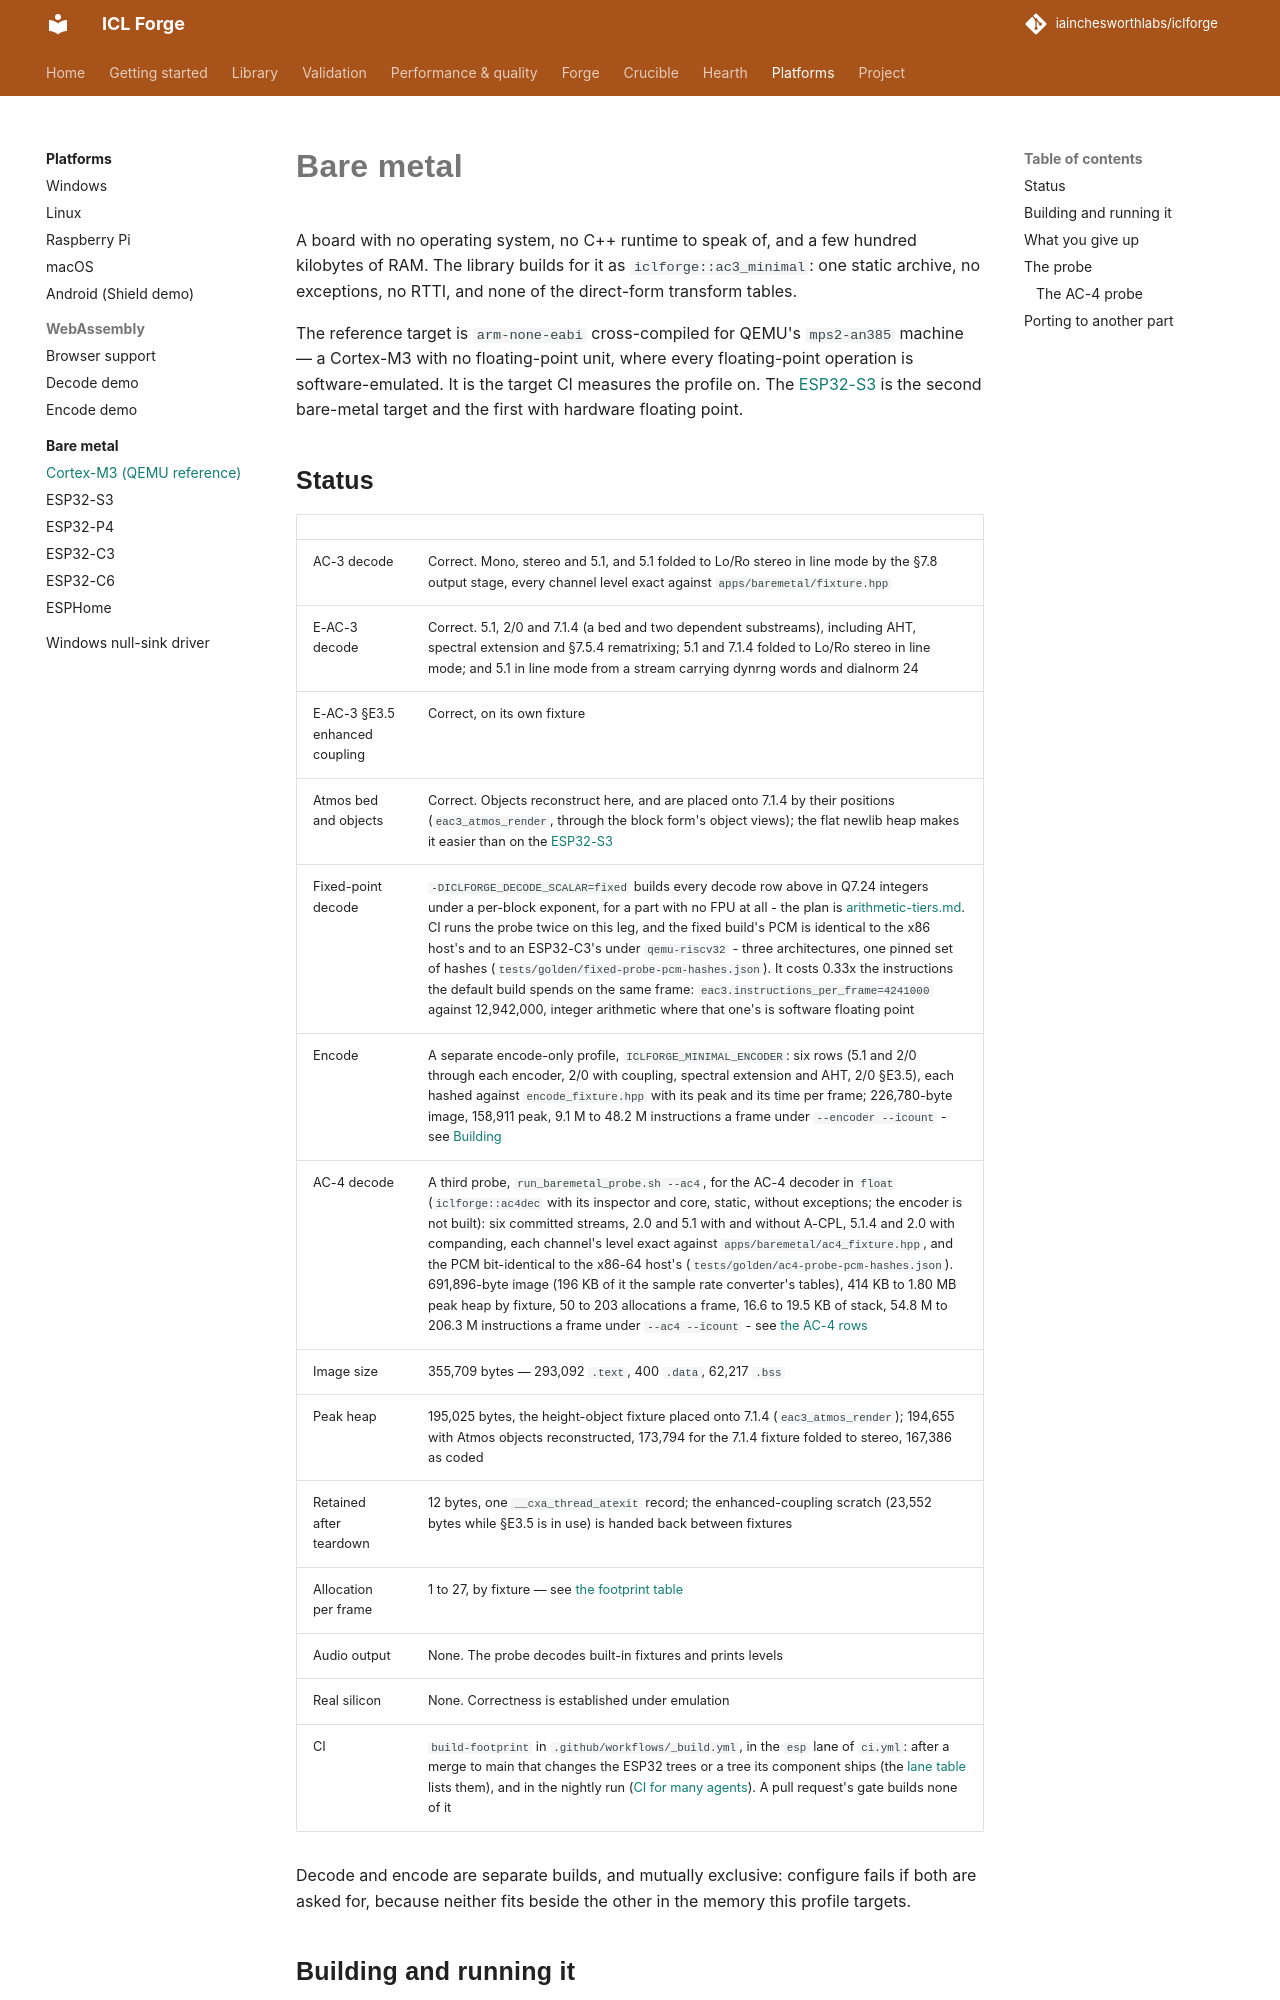

repository: iainchesworthlabs/ac3forge · page: platforms/bare-metal/cortex-m3/index.html · generator: mkdocs

# Bare metal

A board with no operating system, no C++ runtime to speak of, and a few hundred kilobytes of RAM.
The library builds for it as `iclforge::ac3_minimal`: one static archive, no exceptions, no RTTI, and
none of the direct-form transform tables.

The reference target is `arm-none-eabi` cross-compiled for QEMU's `mps2-an385` machine — a
Cortex-M3 with no floating-point unit, where every floating-point operation is software-emulated.
It is the target CI measures the profile on. The [ESP32-S3](esp32-s3.md) is the second bare-metal
target and the first with hardware floating point.

## Status

| | |
|---|---|
| AC-3 decode | Correct. Mono, stereo and 5.1, and 5.1 folded to Lo/Ro stereo in line mode by the §7.8 output stage, every channel level exact against `apps/baremetal/fixture.hpp` |
| E-AC-3 decode | Correct. 5.1, 2/0 and 7.1.4 (a bed and two dependent substreams), including AHT, spectral extension and §7.5.4 rematrixing; 5.1 and 7.1.4 folded to Lo/Ro stereo in line mode; and 5.1 in line mode from a stream carrying dynrng words and dialnorm 24 |
| E-AC-3 §E3.5 enhanced coupling | Correct, on its own fixture |
| Atmos bed and objects | Correct. Objects reconstruct here, and are placed onto 7.1.4 by their positions (`eac3_atmos_render`, through the block form's object views); the flat newlib heap makes it easier than on the [ESP32-S3](esp32-s3.md#objects) |
| Fixed-point decode | `-DICLFORGE_DECODE_SCALAR=fixed` builds every decode row above in Q7.24 integers under a per-block exponent, for a part with no FPU at all - the plan is [arithmetic-tiers.md](https://github.com/iainchesworthlabs/iclforge/blob/main/planning/arithmetic-tiers.md). CI runs the probe twice on this leg, and the fixed build's PCM is identical to the x86 host's and to an ESP32-C3's under `qemu-riscv32` - three architectures, one pinned set of hashes (`tests/golden/fixed-probe-pcm-hashes.json`). It costs 0.33x the instructions the default build spends on the same frame: `eac3.instructions_per_frame=4241000` against 12,942,000, integer arithmetic where that one's is software floating point |
| Encode | A separate encode-only profile, `ICLFORGE_MINIMAL_ENCODER`: six rows (5.1 and 2/0 through each encoder, 2/0 with coupling, spectral extension and AHT, 2/0 §E3.5), each hashed against `encode_fixture.hpp` with its peak and its time per frame; 226,780-byte image, 158,911 peak, 9.1 M to 48.2 M instructions a frame under `--encoder --icount` - see [Building](../../building.md#what-the-encode-direction-costs) |
| AC-4 decode | A third probe, `run_baremetal_probe.sh --ac4`, for the AC-4 decoder in `float` (`iclforge::ac4dec` with its inspector and core, static, without exceptions; the encoder is not built): six committed streams, 2.0 and 5.1 with and without A-CPL, 5.1.4 and 2.0 with companding, each channel's level exact against `apps/baremetal/ac4_fixture.hpp`, and the PCM bit-identical to the x86-64 host's (`tests/golden/ac4-probe-pcm-hashes.json`). 691,896-byte image (196 KB of it the sample rate converter's tables), 414 KB to 1.80 MB peak heap by fixture, 50 to 203 allocations a frame, 16.6 to 19.5 KB of stack, 54.8 M to 206.3 M instructions a frame under `--ac4 --icount` - see [the AC-4 rows](#the-ac-4-probe) |
| Image size | 355,709 bytes — 293,092 `.text`, 400 `.data`, 62,217 `.bss` |
| Peak heap | 195,025 bytes, the height-object fixture placed onto 7.1.4 (`eac3_atmos_render`); 194,655 with Atmos objects reconstructed, 173,794 for the 7.1.4 fixture folded to stereo, 167,386 as coded |
| Retained after teardown | 12 bytes, one `__cxa_thread_atexit` record; the enhanced-coupling scratch (23,552 bytes while §E3.5 is in use) is handed back between fixtures |
| Allocation per frame | 1 to 27, by fixture — see [the footprint table](../../performance-trend.md#minimum-footprint-decoder) |
| Audio output | None. The probe decodes built-in fixtures and prints levels |
| Real silicon | None. Correctness is established under emulation |
| CI | `build-footprint` in `.github/workflows/_build.yml`, in the `esp` lane of `ci.yml`: after a merge to main that changes the ESP32 trees or a tree its component ships (the [lane table](../../ci-lanes.md#lane-table) lists them), and in the nightly run ([CI for many agents](../../ci-agentic.md#the-tiers)). A pull request's gate builds none of it |

Decode and encode are separate builds, and mutually exclusive: configure fails if both are asked
for, because neither fits beside the other in the memory this profile targets.
